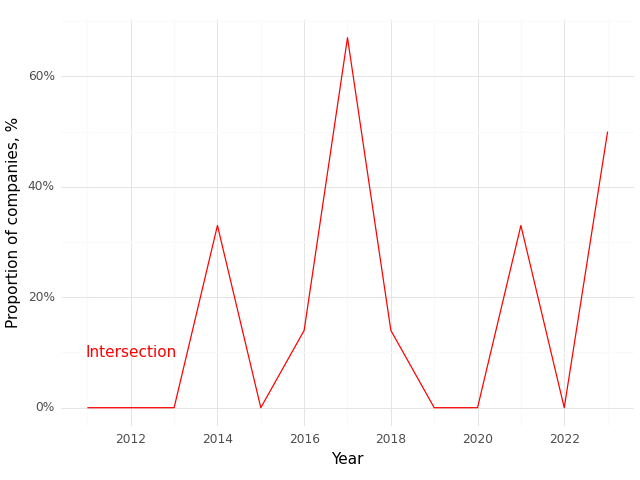

Values plotted in this chart, from the file beside it:
, Year, Intersection (Prop)
0, 2011, 0.0
1, 2012, 0.0
2, 2013, 0.0
3, 2014, 0.33
4, 2015, 0.0
5, 2016, 0.14
6, 2017, 0.67
7, 2018, 0.14
8, 2019, 0.0
9, 2020, 0.0
10, 2021, 0.33
11, 2022, 0.0
12, 2023, 0.5
